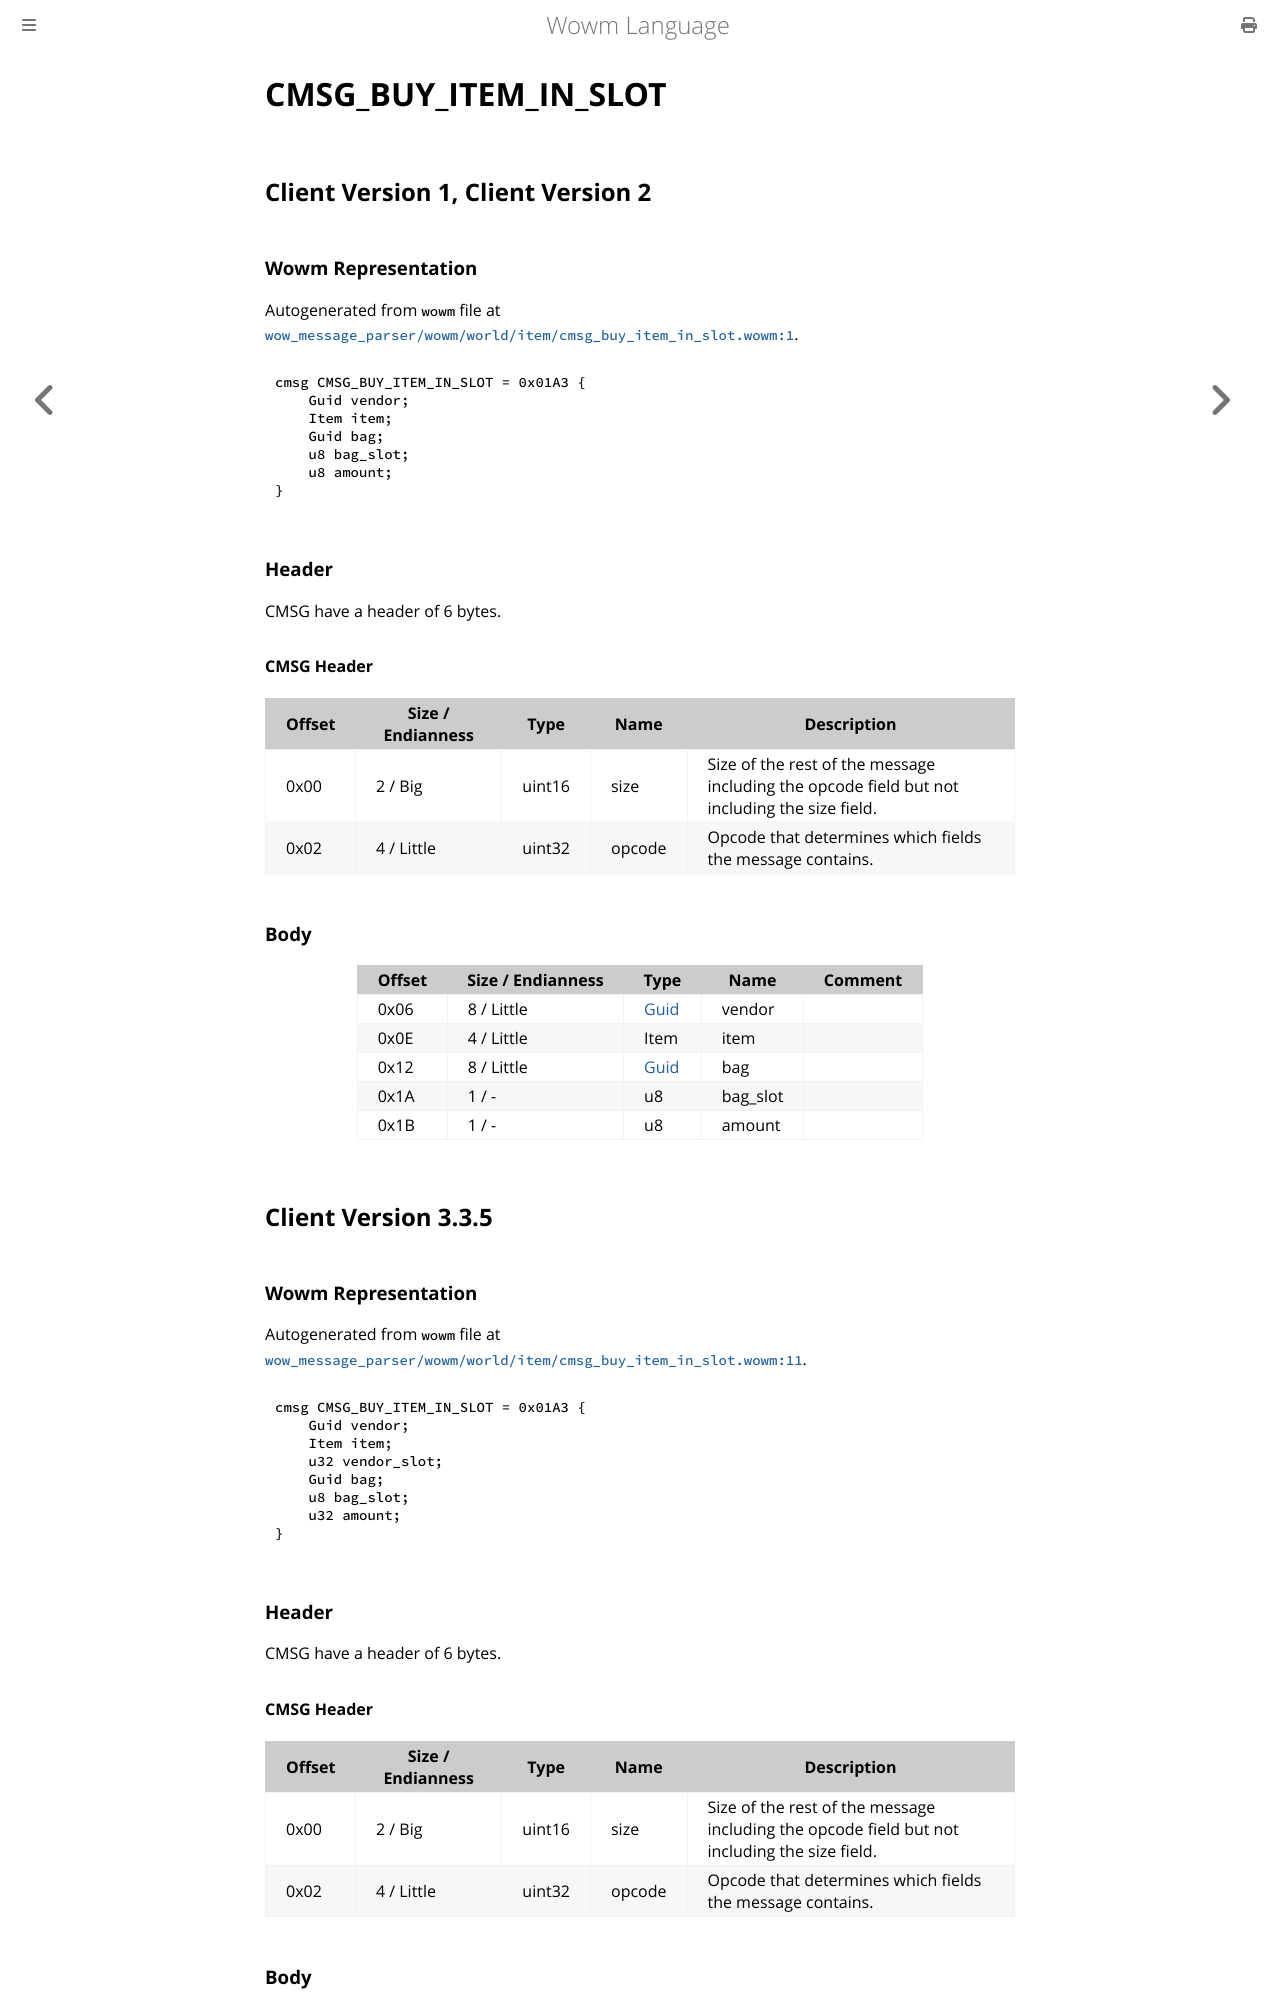

repository: gtker/wow_messages · page: docs/cmsg_buy_item_in_slot.html · generator: mdbook

# CMSG_BUY_ITEM_IN_SLOT

## Client Version 1, Client Version 2

### Wowm Representation

Autogenerated from `wowm` file at [`wow_message_parser/wowm/world/item/cmsg_buy_item_in_slot.wowm:1`](https://github.com/gtker/wow_messages/tree/main/wow_message_parser/wowm/world/item/cmsg_buy_item_in_slot.wowm#L1).
```rust,ignore
cmsg CMSG_BUY_ITEM_IN_SLOT = 0x01A3 {
    Guid vendor;
    Item item;
    Guid bag;
    u8 bag_slot;
    u8 amount;
}
```
### Header

CMSG have a header of 6 bytes.

#### CMSG Header

| Offset | Size / Endianness | Type   | Name   | Description |
| ------ | ----------------- | ------ | ------ | ----------- |
| 0x00   | 2 / Big           | uint16 | size   | Size of the rest of the message including the opcode field but not including the size field.|
| 0x02   | 4 / Little        | uint32 | opcode | Opcode that determines which fields the message contains.|

### Body

| Offset | Size / Endianness | Type | Name | Comment |
| ------ | ----------------- | ---- | ---- | ------- |
| 0x06 | 8 / Little | [Guid](../types/packed-guid.md) | vendor |  |
| 0x0E | 4 / Little | Item | item |  |
| 0x12 | 8 / Little | [Guid](../types/packed-guid.md) | bag |  |
| 0x1A | 1 / - | u8 | bag_slot |  |
| 0x1B | 1 / - | u8 | amount |  |

## Client Version 3.3.5

### Wowm Representation

Autogenerated from `wowm` file at [`wow_message_parser/wowm/world/item/cmsg_buy_item_in_slot.wowm:11`](https://github.com/gtker/wow_messages/tree/main/wow_message_parser/wowm/world/item/cmsg_buy_item_in_slot.wowm#L11).
```rust,ignore
cmsg CMSG_BUY_ITEM_IN_SLOT = 0x01A3 {
    Guid vendor;
    Item item;
    u32 vendor_slot;
    Guid bag;
    u8 bag_slot;
    u32 amount;
}
```
### Header

CMSG have a header of 6 bytes.

#### CMSG Header

| Offset | Size / Endianness | Type   | Name   | Description |
| ------ | ----------------- | ------ | ------ | ----------- |
| 0x00   | 2 / Big           | uint16 | size   | Size of the rest of the message including the opcode field but not including the size field.|
| 0x02   | 4 / Little        | uint32 | opcode | Opcode that determines which fields the message contains.|
